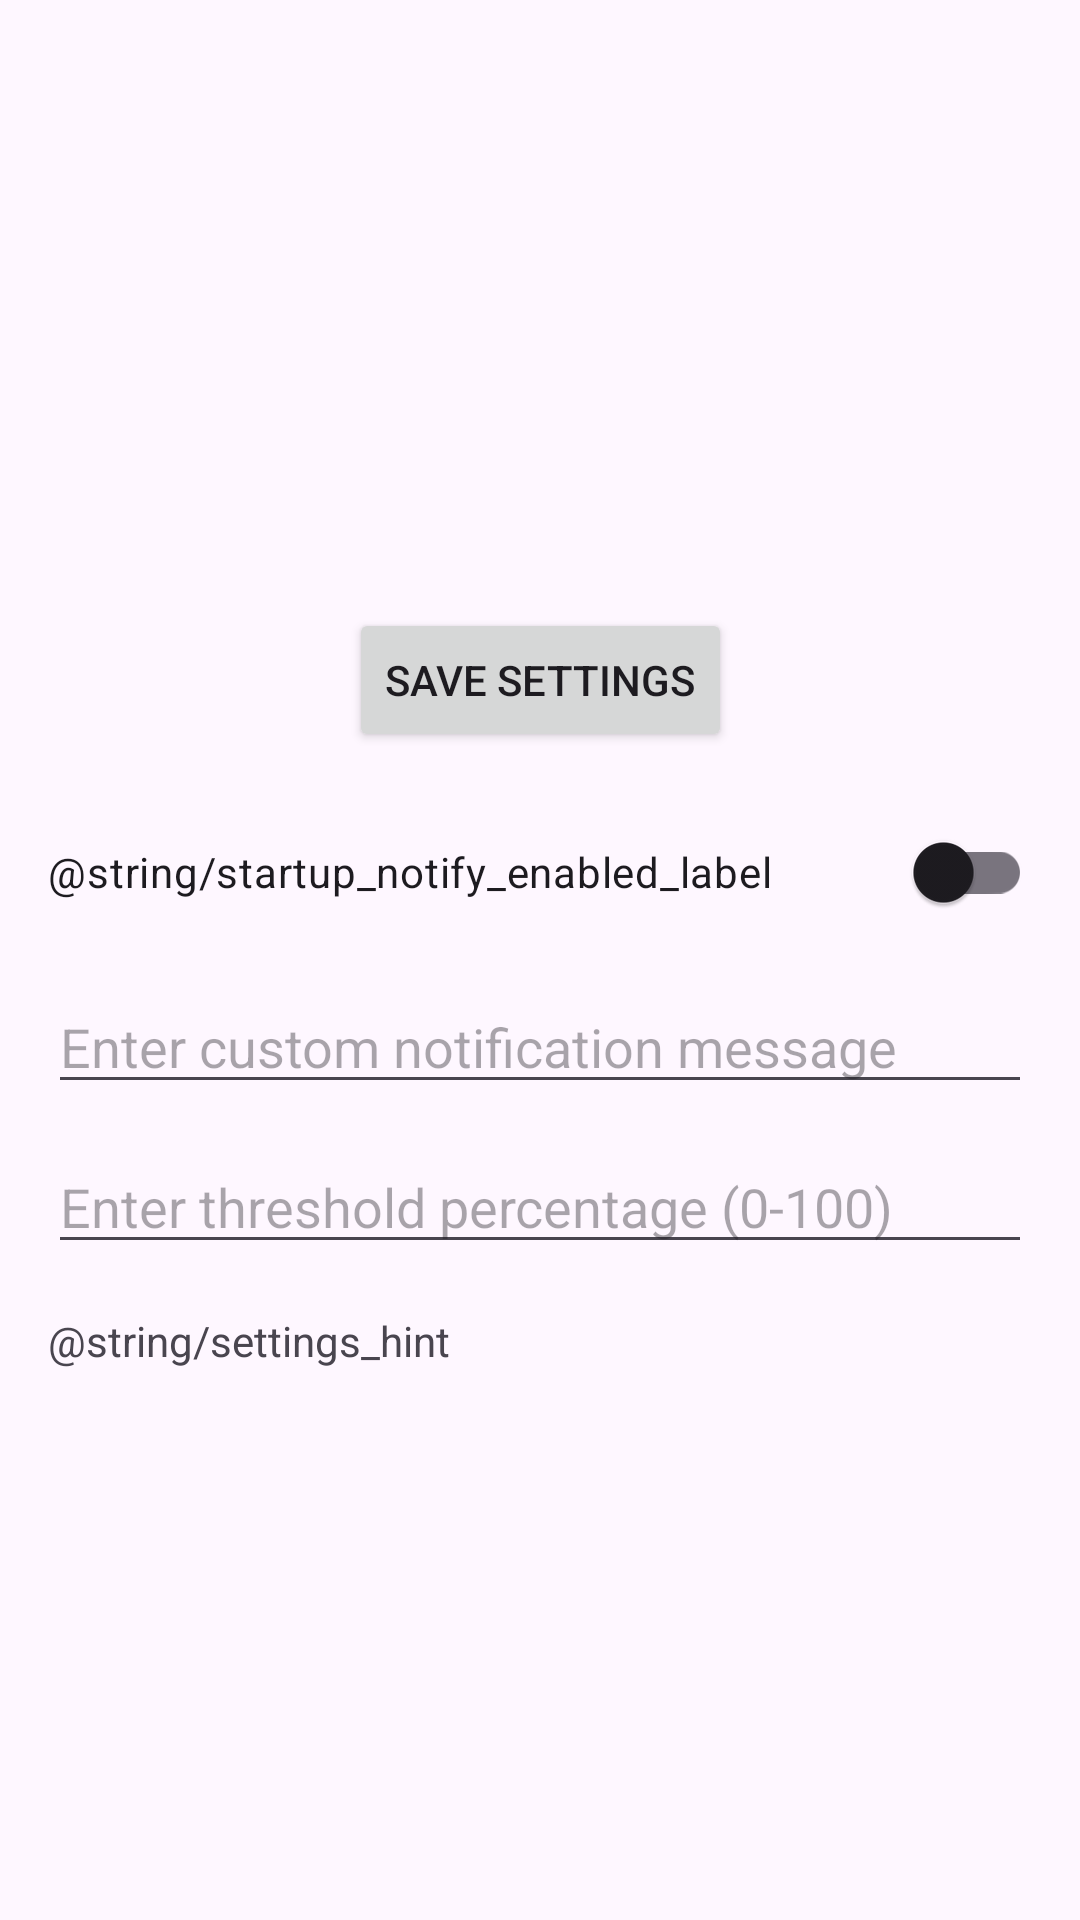

This screen was rendered from an Android layout file. Write that file and the resources it references.
<!-- AndroidManifest.xml: application theme Theme.BatteryChargeNotifier -->
<!-- res/layout/fragment_second.xml -->
<?xml version="1.0" encoding="utf-8"?>
<androidx.core.widget.NestedScrollView xmlns:android="http://schemas.android.com/apk/res/android"
    xmlns:app="http://schemas.android.com/apk/res-auto"
    xmlns:tools="http://schemas.android.com/tools"
    android:layout_width="match_parent"
    android:layout_height="match_parent"
    tools:context=".SecondFragment">

    <androidx.constraintlayout.widget.ConstraintLayout
        android:layout_width="match_parent"
        android:layout_height="match_parent"
        android:padding="16dp">

        <Button
            android:id="@+id/btnSave"
            android:layout_width="wrap_content"
            android:layout_height="wrap_content"
            android:text="@string/save_settings"
            app:layout_constraintBottom_toTopOf="@id/tvHint"
            app:layout_constraintEnd_toEndOf="parent"
            app:layout_constraintStart_toStartOf="parent"
            app:layout_constraintTop_toTopOf="parent" />

        <androidx.appcompat.widget.SwitchCompat
            android:id="@+id/switchStartupNotify"
            android:layout_width="0dp"
            android:layout_height="wrap_content"
            android:layout_marginTop="16dp"
            android:text="@string/startup_notify_enabled_label"
            app:layout_constraintEnd_toEndOf="parent"
            app:layout_constraintStart_toStartOf="parent"
            app:layout_constraintTop_toBottomOf="@id/btnSave" />

        <EditText
            android:id="@+id/etMessage"
            android:layout_width="0dp"
            android:layout_height="wrap_content"
            android:layout_marginTop="12dp"
            android:autofillHints=""
            android:hint="@string/enter_custom_notification_message"
            android:inputType="textMultiLine"
            app:layout_constraintEnd_toEndOf="parent"
            app:layout_constraintStart_toStartOf="parent"
            app:layout_constraintTop_toBottomOf="@id/switchStartupNotify" />

        <EditText
            android:id="@+id/etThreshold"
            android:layout_width="0dp"
            android:layout_height="wrap_content"
            android:layout_marginTop="12dp"
            android:autofillHints=""
            android:hint="@string/enter_threshold_percentage_0_100"
            android:inputType="number"
            app:layout_constraintEnd_toEndOf="parent"
            app:layout_constraintStart_toStartOf="parent"
            app:layout_constraintTop_toBottomOf="@id/etMessage" />

        <TextView
            android:id="@+id/tvHint"
            android:layout_width="0dp"
            android:layout_height="wrap_content"
            android:layout_marginTop="16dp"
            android:text="@string/settings_hint"
            app:layout_constraintBottom_toBottomOf="parent"
            app:layout_constraintEnd_toEndOf="parent"
            app:layout_constraintStart_toStartOf="parent"
            app:layout_constraintTop_toBottomOf="@id/etThreshold" />
    </androidx.constraintlayout.widget.ConstraintLayout>
</androidx.core.widget.NestedScrollView>
<!-- resources referenced by this layout -->
<resources>
  <string name="enter_custom_notification_message">Enter custom notification message</string>
  <string name="enter_threshold_percentage_0_100">Enter threshold percentage (0-100)</string>
  <string name="save_settings">Save Settings</string>
  <style name="Theme.BatteryChargeNotifier" parent="Base.Theme.BatteryChargeNotifier" />
  <style name="Base.Theme.BatteryChargeNotifier" parent="Theme.Material3.DayNight.NoActionBar">
          
          
      </style>
</resources>
